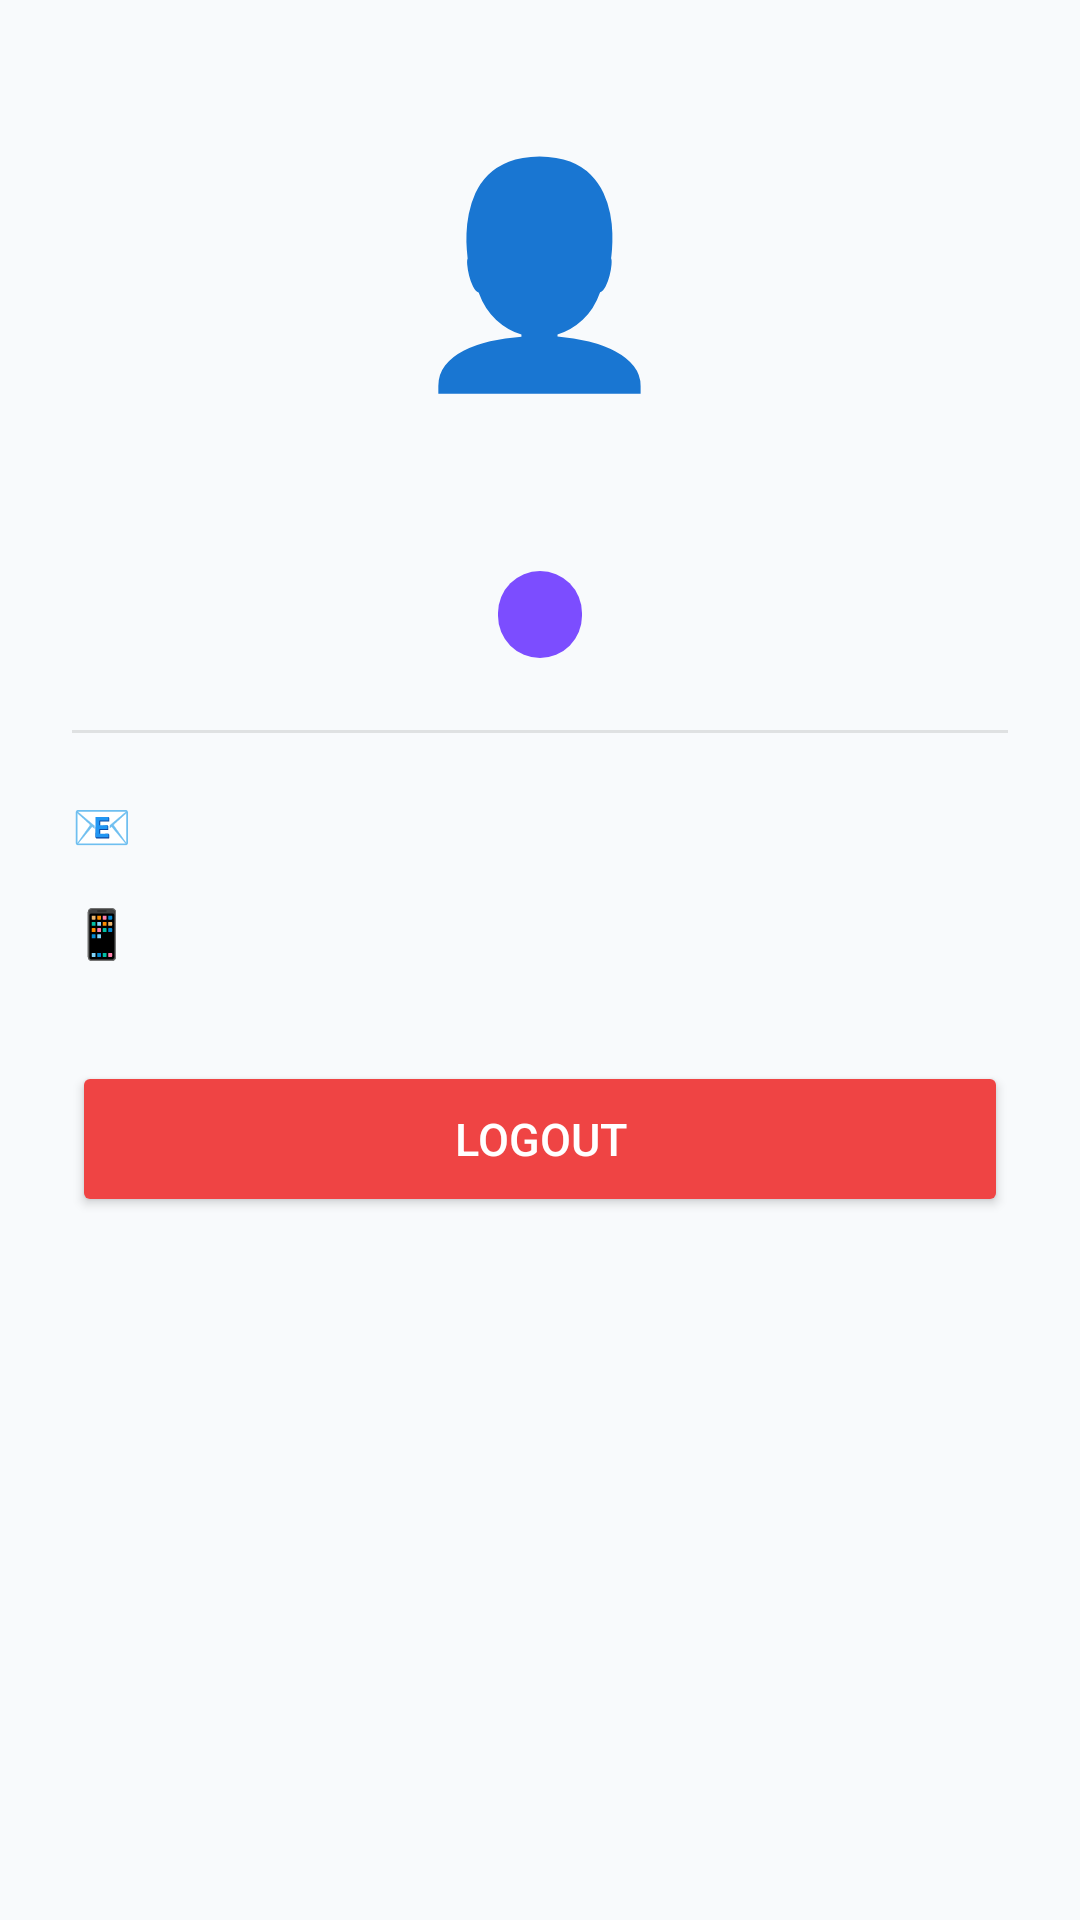

This screen was rendered from an Android layout file. Write that file and the resources it references.
<!-- AndroidManifest.xml: application theme Theme.DrawerWide -->
<!-- res/layout/fragment_seller_profile.xml -->
<?xml version="1.0" encoding="utf-8"?>
<ScrollView xmlns:android="http://schemas.android.com/apk/res/android"
    android:layout_width="match_parent"
    android:layout_height="match_parent"
    android:background="@color/color_background"
    android:fillViewport="true">

    <LinearLayout android:layout_width="match_parent" android:layout_height="wrap_content"
        android:orientation="vertical" android:padding="24dp" android:gravity="center_horizontal">

        <TextView android:layout_width="wrap_content" android:layout_height="wrap_content"
            android:text="👤" android:textSize="72sp" android:layout_marginTop="16dp"
            android:layout_marginBottom="16dp"/>
        <TextView android:id="@+id/tvName" android:layout_width="wrap_content" android:layout_height="wrap_content"
            android:textSize="24sp" android:textColor="@color/color_on_background"
            android:fontFamily="sans-serif-medium" android:layout_marginBottom="6dp"/>
        <TextView android:id="@+id/tvMode" android:layout_width="wrap_content" android:layout_height="wrap_content"
            android:textSize="14sp" android:textColor="@color/color_primary"
            android:background="@drawable/bg_chip_selected" android:paddingHorizontal="14dp"
            android:paddingVertical="5dp" android:layout_marginBottom="24dp"/>

        <View android:layout_width="match_parent" android:layout_height="1dp"
            android:background="@color/color_divider" android:layout_marginBottom="20dp"/>

        <LinearLayout android:layout_width="match_parent" android:layout_height="wrap_content"
            android:orientation="vertical">

            <LinearLayout android:layout_width="match_parent" android:layout_height="wrap_content"
                android:orientation="horizontal" android:layout_marginBottom="14dp">
                <TextView android:layout_width="wrap_content" android:layout_height="wrap_content"
                    android:text="📧 " android:textSize="16sp"/>
                <TextView android:id="@+id/tvEmail" android:layout_width="wrap_content" android:layout_height="wrap_content"
                    android:textSize="15sp" android:textColor="@color/color_on_surface"/>
            </LinearLayout>
            <LinearLayout android:layout_width="match_parent" android:layout_height="wrap_content"
                android:orientation="horizontal" android:layout_marginBottom="32dp">
                <TextView android:layout_width="wrap_content" android:layout_height="wrap_content"
                    android:text="📱 " android:textSize="16sp"/>
                <TextView android:id="@+id/tvPhone" android:layout_width="wrap_content" android:layout_height="wrap_content"
                    android:textSize="15sp" android:textColor="@color/color_on_surface"/>
            </LinearLayout>
        </LinearLayout>

        <Button android:id="@+id/btnLogout" android:layout_width="match_parent"
            android:layout_height="52dp" android:text="Logout"
            android:backgroundTint="@color/color_error" android:textColor="@color/white"
            android:textSize="15sp" android:fontFamily="sans-serif-medium"/>
    </LinearLayout>
</ScrollView>
<!-- resources referenced by this layout -->
<resources>
  <color name="color_background">@color/light_background</color>
  <color name="color_divider">#1A000000</color>
  <color name="color_error">#EF4444</color>
  <color name="color_on_background">@color/light_on_background</color>
  <color name="color_on_surface">@color/light_on_surface</color>
  <color name="color_primary">#6366F1</color>
  <color name="white">#FFFFFF</color>
  <!-- drawable bg_chip_selected (drawable) -->
  <?xml version="1.0" encoding="utf-8"?>
  <shape xmlns:android="http://schemas.android.com/apk/res/android" android:shape="rectangle">
      <solid android:color="#7C4DFF"/>
      <corners android:radius="100dp"/>
  </shape>
  <style name="Theme.DrawerWide" parent="Base.Theme.DrawerWide" />
  <color name="light_background">#F8FAFC</color>
  <color name="light_on_background">#0F172A</color>
  <color name="light_on_surface">#1E293B</color>
  <style name="Base.Theme.DrawerWide" parent="Theme.Material3.Light.NoActionBar">
          <item name="colorPrimary">@color/color_primary</item>
          <item name="colorPrimaryDark">@color/color_primary_dark</item>
          <item name="colorPrimaryContainer">@color/color_primary_container</item>
          <item name="colorOnPrimary">@color/color_on_primary</item>
          <item name="colorSecondary">@color/color_secondary</item>
          <item name="colorOnSecondary">@color/color_on_secondary</item>
          <item name="colorSecondaryContainer">@color/color_secondary_container</item>
          <item name="android:colorBackground">@color/light_background</item>
          <item name="colorSurface">@color/light_surface</item>
          <item name="colorSurfaceVariant">@color/light_surface_variant</item>
          <item name="colorOnSurface">@color/light_on_surface</item>
          <item name="colorOnSurfaceVariant">@color/light_on_surface_variant</item>
          <item name="colorError">@color/color_error</item>
          <item name="android:windowBackground">@color/light_background</item>
          <item name="android:statusBarColor">@color/light_background</item>
          <item name="android:windowLightStatusBar">true</item>
          <item name="android:navigationBarColor">@color/light_surface</item>
      </style>
  <color name="color_primary_dark">#4F46E5</color>
  <color name="color_primary_container">#E0E7FF</color>
  <color name="color_on_primary">#FFFFFF</color>
  <color name="color_secondary">#EC4899</color>
  <color name="color_on_secondary">#FFFFFF</color>
  <color name="color_secondary_container">#FCE7F3</color>
  <color name="light_surface">#FFFFFF</color>
  <color name="light_surface_variant">#F1F5F9</color>
  <color name="light_on_surface_variant">#64748B</color>
</resources>
